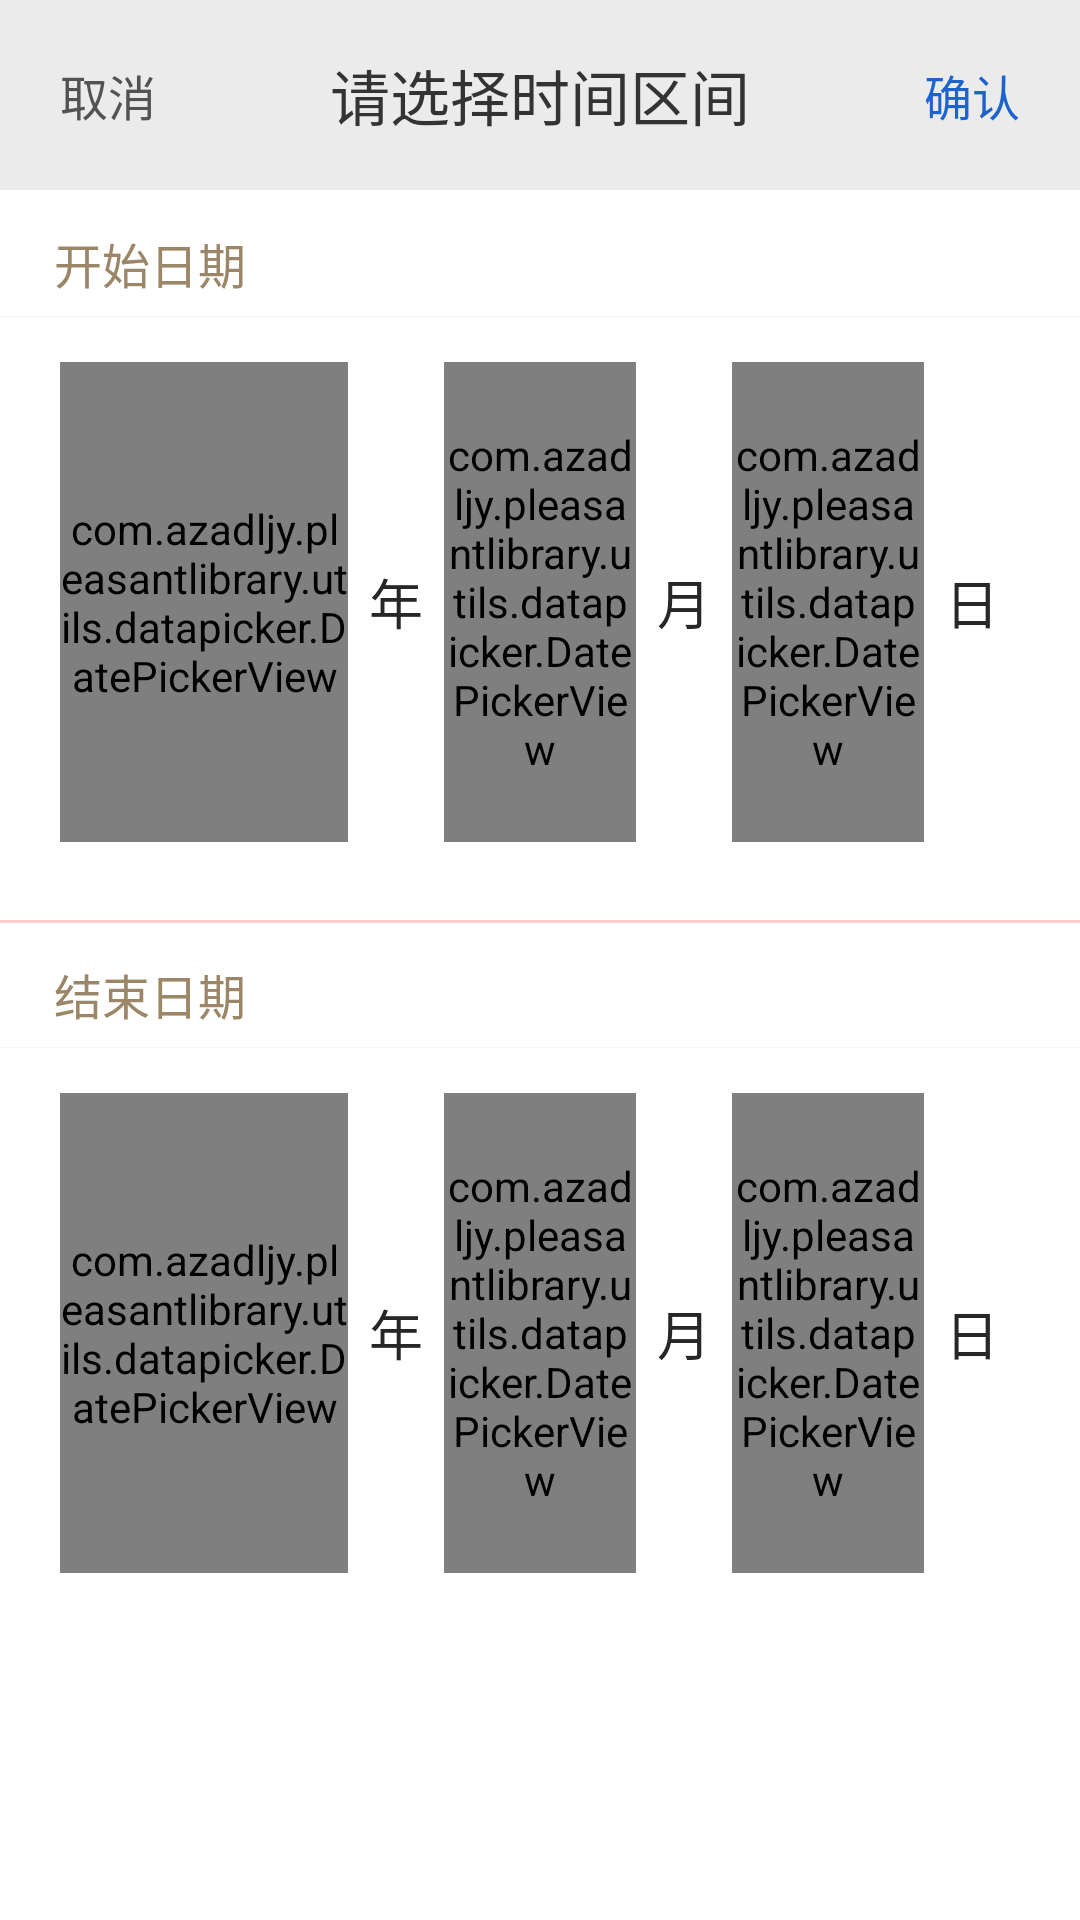

Here is an Android app screen rendered from its layout file. Give the layout XML and the strings, colors and styles it references.
<!-- AndroidManifest.xml: fallback theme Theme.MaterialComponents.DayNight.NoActionBar -->
<!-- res/layout/custom_date_picker_two.xml -->
<?xml version="1.0" encoding="utf-8"?>
<LinearLayout xmlns:android="http://schemas.android.com/apk/res/android"
    android:layout_width="match_parent"
    android:layout_height="wrap_content"
    android:orientation="vertical">

    <RelativeLayout
        android:layout_width="match_parent"
        android:layout_height="wrap_content"
        android:background="@color/cl_ebebebe"
        android:padding="10dp">

        <TextView
            android:id="@+id/tv_cancle"
            android:layout_width="wrap_content"
            android:layout_height="wrap_content"
            android:layout_centerVertical="true"
            android:padding="10dp"
            android:text="取消"
            android:textColor="@color/cl_535353"
            android:textSize="16sp" />

        <TextView
            android:id="@+id/tv_title"
            android:layout_width="wrap_content"
            android:layout_height="wrap_content"
            android:layout_centerInParent="true"
            android:text="请选择时间区间"
            android:textColor="@color/cl_333333"
            android:textSize="20sp" />

        <TextView
            android:id="@+id/tv_select"
            android:layout_width="wrap_content"
            android:layout_height="wrap_content"
            android:layout_alignParentRight="true"
            android:layout_centerVertical="true"
            android:padding="10dp"
            android:text="确认"
            android:textColor="@color/cl_1c63cd"
            android:textSize="16sp" />

    </RelativeLayout>

    <View
        android:layout_width="match_parent"
        android:layout_height="0.5dp" />

    <RelativeLayout
        android:layout_width="match_parent"
        android:layout_height="wrap_content"
        android:background="@color/white">

        <TextView
            android:id="@+id/txt_start"
            android:layout_width="wrap_content"
            android:layout_height="wrap_content"
            android:layout_marginLeft="18dp"
            android:layout_marginTop="12dp"
            android:text="开始日期"
            android:textColor="#ff9b8667"
            android:textSize="16sp" />

        <View
            android:id="@+id/divider"
            android:layout_width="match_parent"
            android:layout_height="1px"
            android:layout_below="@+id/txt_start"
            android:layout_marginTop="6dp"
            android:background="#f5f6f7" />

        <LinearLayout
            android:id="@+id/ll_start"
            android:layout_width="match_parent"
            android:layout_height="wrap_content"
            android:layout_below="@id/divider"
            android:layout_marginBottom="5dp"
            android:orientation="horizontal"
            android:paddingLeft="20dp"
            android:paddingTop="15dp"
            android:paddingRight="20dp"
            android:paddingBottom="15dp">

            <com.azadljy.pleasantlibrary.utils.datapicker.DatePickerView
                android:id="@+id/year_pv"
                android:layout_width="0dp"
                android:layout_height="160dp"
                android:layout_weight="3" />

            <TextView
                android:layout_width="0dp"
                android:layout_height="match_parent"
                android:layout_weight="1"
                android:gravity="center"
                android:text="年"
                android:textColor="@color/cl_272727"
                android:textSize="18sp" />

            <com.azadljy.pleasantlibrary.utils.datapicker.DatePickerView
                android:id="@+id/month_pv"
                android:layout_width="0dp"
                android:layout_height="160dp"
                android:layout_weight="2" />

            <TextView
                android:layout_width="0dp"
                android:layout_height="match_parent"
                android:layout_weight="1"
                android:gravity="center"
                android:text="月"
                android:textColor="@color/cl_272727"
                android:textSize="18sp" />

            <com.azadljy.pleasantlibrary.utils.datapicker.DatePickerView
                android:id="@+id/day_pv"
                android:layout_width="0dp"
                android:layout_height="160dp"
                android:layout_weight="2" />

            <TextView
                android:layout_width="0dp"
                android:layout_height="match_parent"
                android:layout_weight="1"
                android:gravity="center"
                android:text="日"
                android:textColor="@color/cl_272727"
                android:textSize="18sp" />

        </LinearLayout>


        <View
            android:id="@+id/divider1"
            android:layout_width="match_parent"
            android:layout_height="1dp"
            android:layout_below="@+id/ll_start"
            android:layout_marginTop="6dp"
            android:background="#ffcccc" />

        <TextView
            android:id="@+id/txt_end"
            android:layout_width="wrap_content"
            android:layout_height="wrap_content"
            android:layout_below="@id/divider1"
            android:layout_marginLeft="18dp"
            android:layout_marginTop="12dp"
            android:text="结束日期"
            android:textColor="#ff9b8667"
            android:textSize="16sp" />


        <View
            android:id="@+id/divider2"
            android:layout_width="match_parent"
            android:layout_height="1px"
            android:layout_below="@+id/txt_end"
            android:layout_marginTop="6dp"
            android:background="#f5f6f7" />

        <LinearLayout
            android:id="@+id/ll_end"
            android:layout_width="match_parent"
            android:layout_height="wrap_content"
            android:layout_below="@id/divider2"
            android:layout_marginBottom="5dp"
            android:orientation="horizontal"
            android:paddingLeft="20dp"
            android:paddingTop="15dp"
            android:paddingRight="20dp"
            android:paddingBottom="15dp">

            <com.azadljy.pleasantlibrary.utils.datapicker.DatePickerView
                android:id="@+id/year_pv_end"
                android:layout_width="0dp"
                android:layout_height="160dp"
                android:layout_weight="3" />

            <TextView
                android:layout_width="0dp"
                android:layout_height="match_parent"
                android:layout_weight="1"
                android:gravity="center"
                android:text="年"
                android:textColor="@color/cl_272727"
                android:textSize="18sp" />

            <com.azadljy.pleasantlibrary.utils.datapicker.DatePickerView
                android:id="@+id/month_pv_end"
                android:layout_width="0dp"
                android:layout_height="160dp"
                android:layout_weight="2" />

            <TextView
                android:layout_width="0dp"
                android:layout_height="match_parent"
                android:layout_weight="1"
                android:gravity="center"
                android:text="月"
                android:textColor="@color/cl_272727"
                android:textSize="18sp" />

            <com.azadljy.pleasantlibrary.utils.datapicker.DatePickerView
                android:id="@+id/day_pv_end"
                android:layout_width="0dp"
                android:layout_height="160dp"
                android:layout_weight="2" />

            <TextView
                android:layout_width="0dp"
                android:layout_height="match_parent"
                android:layout_weight="1"
                android:gravity="center"
                android:text="日"
                android:textColor="@color/cl_272727"
                android:textSize="18sp" />

        </LinearLayout>

    </RelativeLayout>

</LinearLayout>
<!-- resources referenced by this layout -->
<resources>
  <color name="cl_1c63cd">#1C63CD</color>
  <color name="cl_272727">#272727</color>
  <color name="cl_333333">#333333</color>
  <color name="cl_535353">#535353</color>
  <color name="cl_ebebebe">#EBEBEB</color>
  <color name="white">#ffffff</color>
</resources>
